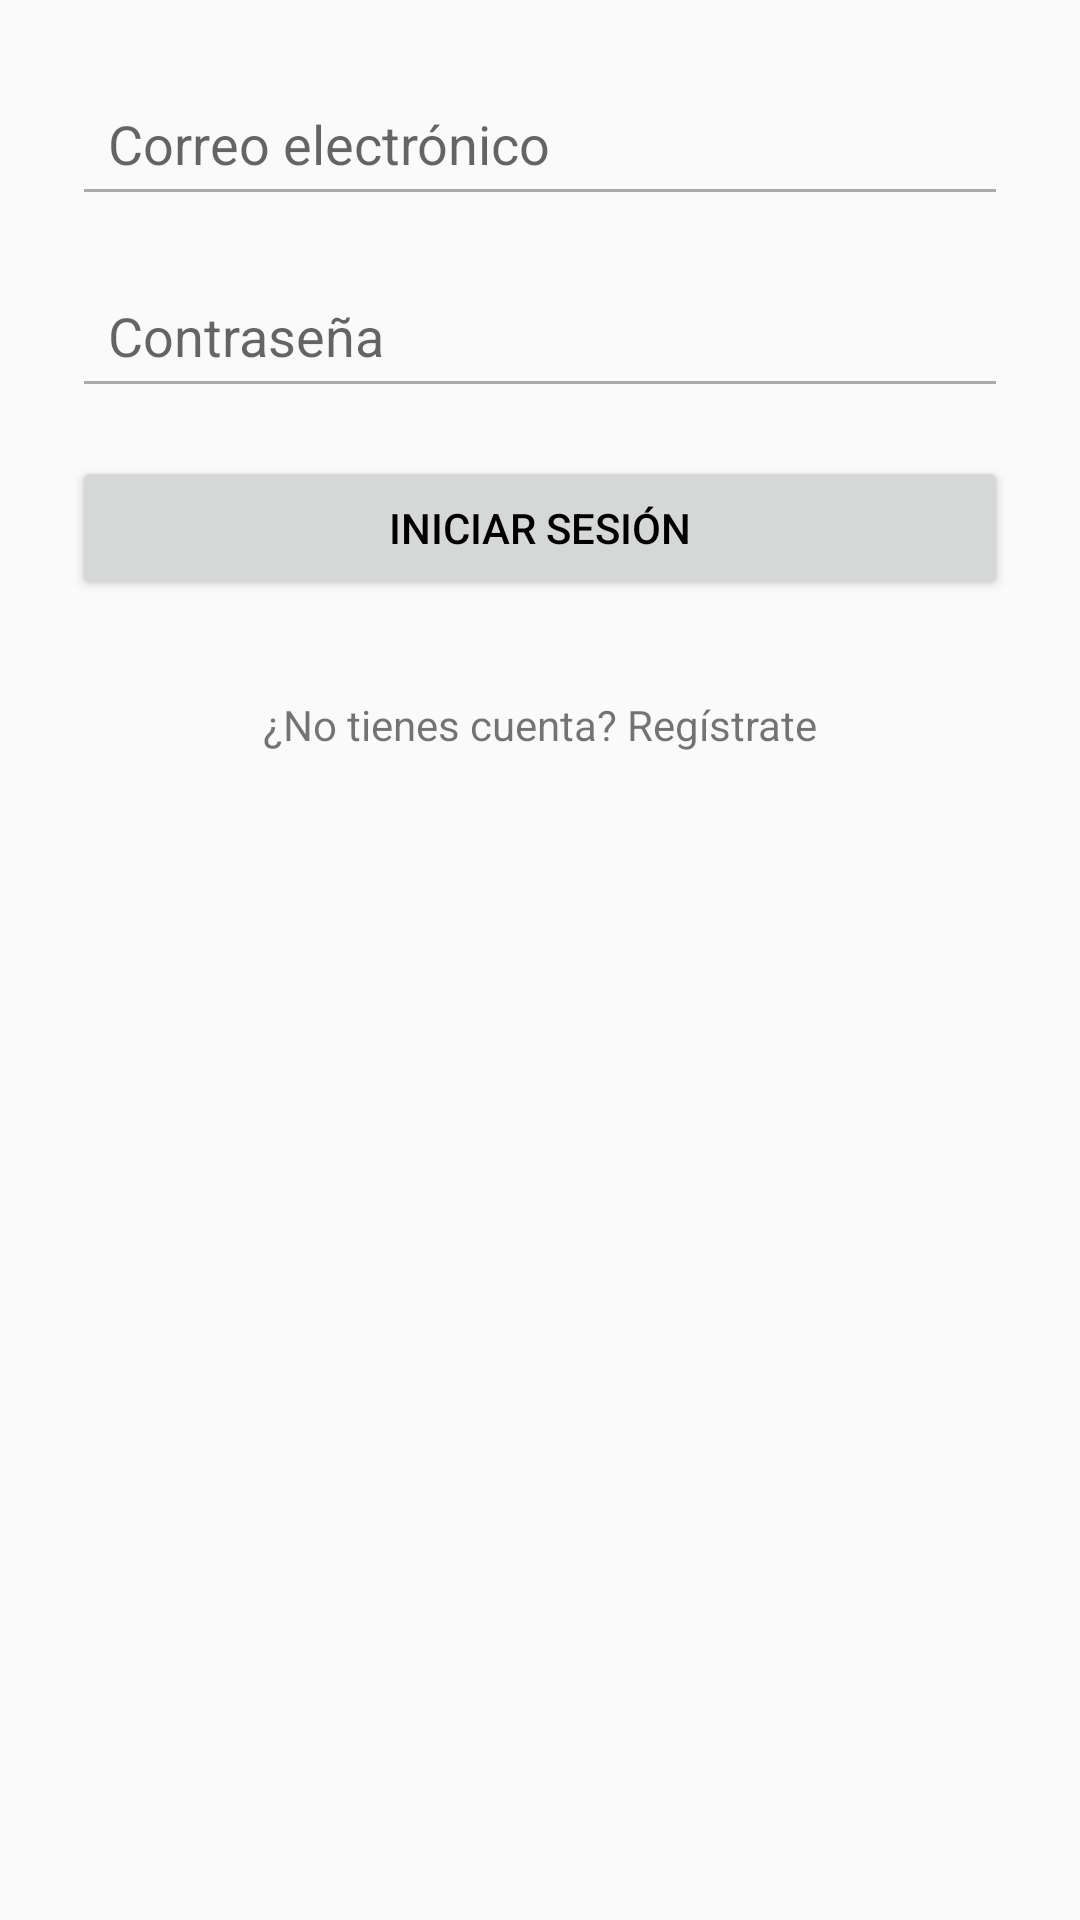

Layout XML and referenced resources for this Android screen:
<!-- AndroidManifest.xml: application theme Theme.TopoMapTracker -->
<!-- res/layout/activity_login.xml -->
<LinearLayout xmlns:android="http://schemas.android.com/apk/res/android"
    android:layout_width="match_parent"
    android:orientation="vertical"
    android:layout_height="match_parent"
    android:padding="24dp">

    <EditText
        android:id="@+id/etEmail"
        android:hint="Correo electrónico"
        android:inputType="textEmailAddress"
        android:layout_width="match_parent"
        android:layout_height="48dp"
        android:minHeight="48dp"
        android:layout_marginBottom="16dp"
        android:padding="12dp" />

    <EditText
        android:id="@+id/etPassword"
        android:hint="Contraseña"
        android:inputType="textPassword"
        android:layout_width="match_parent"
        android:layout_height="48dp"
        android:minHeight="48dp"
        android:layout_marginBottom="16dp"
        android:padding="12dp" />

    <Button
        android:id="@+id/btnLogin"
        android:text="Iniciar sesión"
        android:layout_width="match_parent"
        android:layout_height="48dp"
        android:minHeight="48dp"
        android:layout_marginBottom="16dp" />

    <TextView
        android:id="@+id/tvGoToRegister"
        android:text="¿No tienes cuenta? Regístrate"
        android:layout_width="match_parent"
        android:layout_height="wrap_content"
        android:minHeight="48dp"
        android:textAlignment="center"
        android:paddingTop="16dp"
        android:clickable="true"
        android:focusable="true"
        android:background="?android:attr/selectableItemBackground" />

</LinearLayout>
<!-- resources referenced by this layout -->
<resources>
  <style name="Theme.TopoMapTracker" parent="Theme.AppCompat.DayNight.DarkActionBar">
          
          <item name="colorPrimary">@color/purple_500</item>
          <item name="colorPrimaryDark">@color/purple_700</item>
          <item name="colorAccent">@color/teal_200</item>
          
          <item name="android:statusBarColor" tools:targetApi="l">@color/purple_700</item>
          
          <item name="android:textColorPrimary">@android:color/black</item>
          <item name="android:textColorSecondary">@android:color/darker_gray</item>
      </style>
  <!-- not gathered from this repository: default colours our renderer supplied (Android Studio template values) -->
  <color name="purple_500">#FF6200EE</color>
  <color name="purple_700">#FF3700B3</color>
  <color name="teal_200">#FF03DAC5</color>
</resources>
